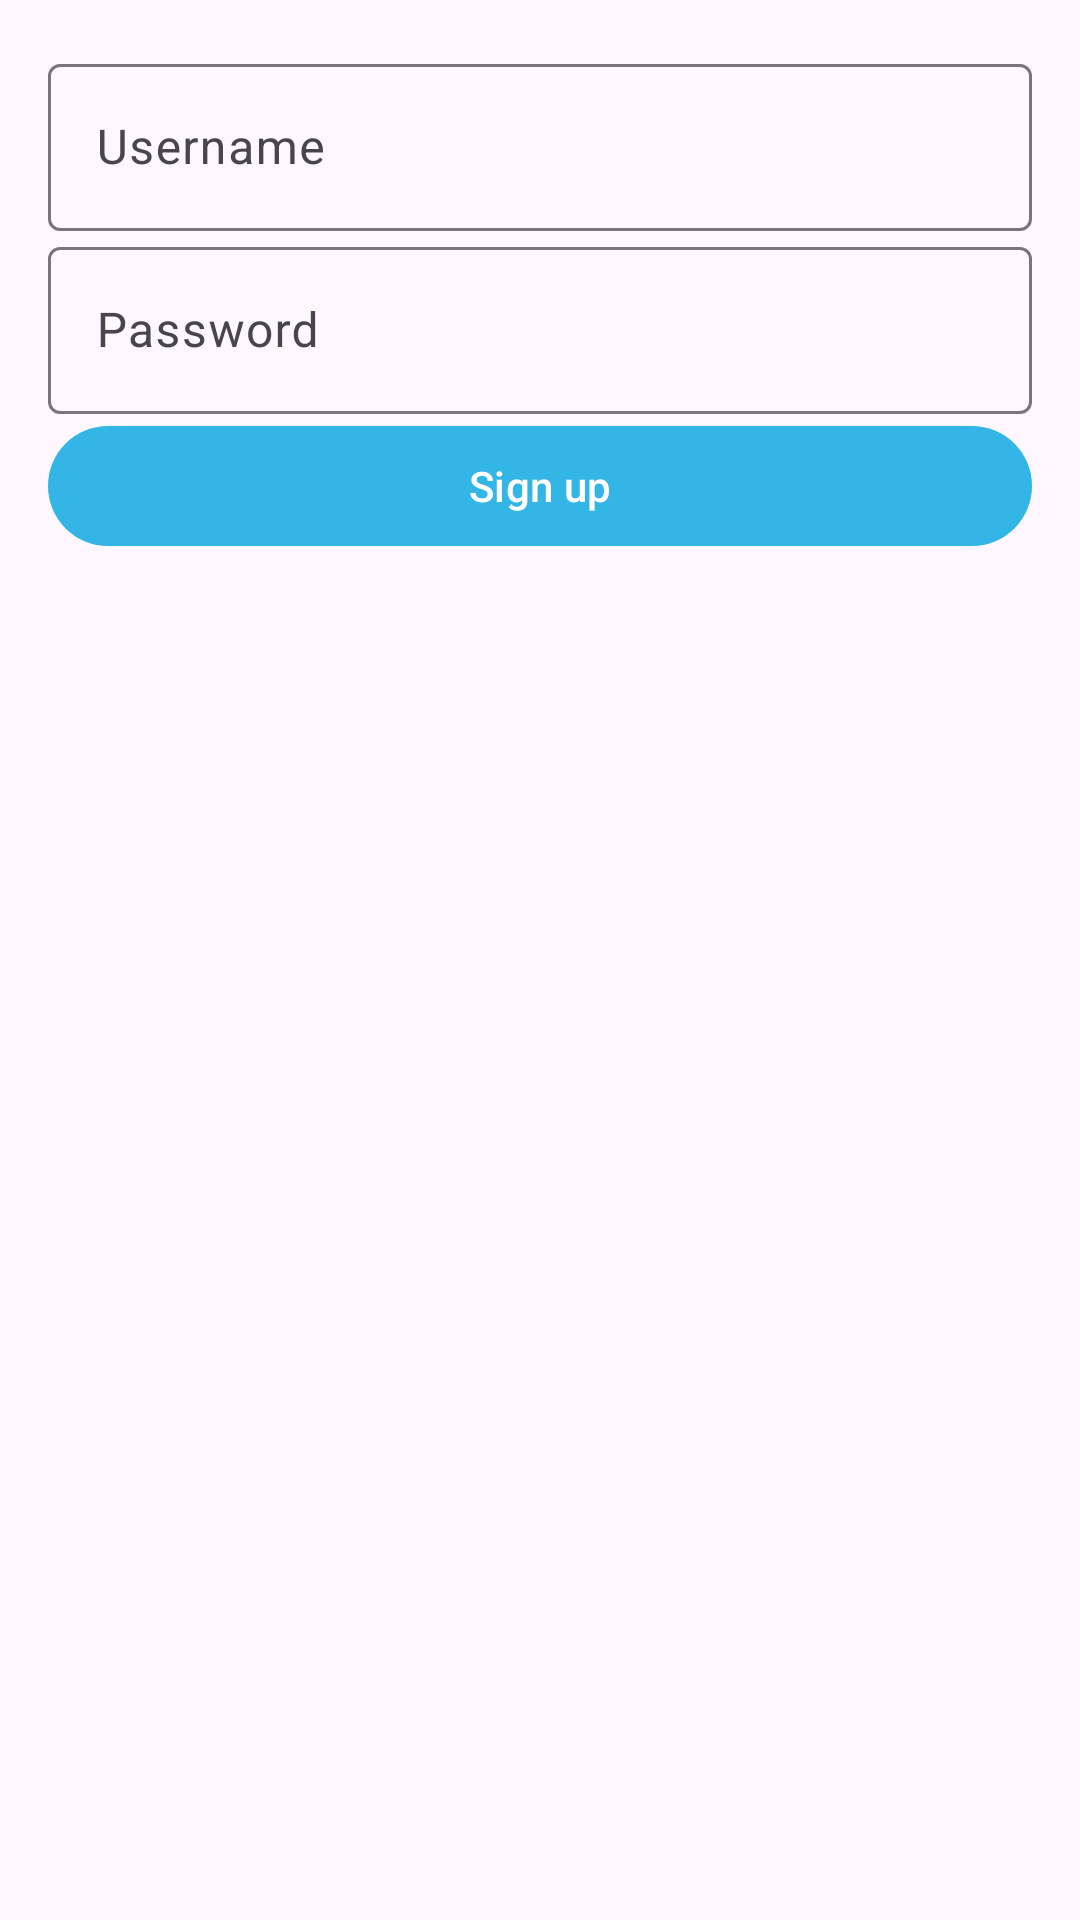

Android layout source for this screen:
<!-- AndroidManifest.xml: application theme Theme.StegoApp -->
<!-- res/layout/activity_signup.xml -->
<LinearLayout xmlns:android="http://schemas.android.com/apk/res/android"
    android:layout_width="match_parent"
    android:layout_height="match_parent"
    android:orientation="vertical"
    android:padding="16dp">

    <com.google.android.material.textfield.TextInputLayout
        android:layout_width="match_parent"
        android:layout_height="wrap_content"
        android:hint="@string/username">

        <com.google.android.material.textfield.TextInputEditText
            android:id="@+id/inputSignupUsername"
            android:layout_width="match_parent"
            android:layout_height="wrap_content" />
    </com.google.android.material.textfield.TextInputLayout>

    <com.google.android.material.textfield.TextInputLayout
        android:layout_width="match_parent"
        android:layout_height="wrap_content"
        android:hint="@string/password">

        <com.google.android.material.textfield.TextInputEditText
            android:id="@+id/inputSignupPassword"
            android:layout_width="match_parent"
            android:layout_height="wrap_content"
            android:inputType="textPassword" />
    </com.google.android.material.textfield.TextInputLayout>

    <com.google.android.material.button.MaterialButton
        android:id="@+id/btnCreateAccount"
        android:layout_width="match_parent"
        android:layout_height="wrap_content"
        android:text="@string/signup" />

</LinearLayout>
<!-- resources referenced by this layout -->
<resources>
  <string name="password">Password</string>
  <string name="signup">Sign up</string>
  <string name="username">Username</string>
  <style name="Theme.StegoApp" parent="Theme.Material3.DayNight.NoActionBar">
          <item name="colorPrimary">@android:color/holo_blue_light</item>
          <item name="colorSecondary">@android:color/holo_green_light</item>
      </style>
</resources>
